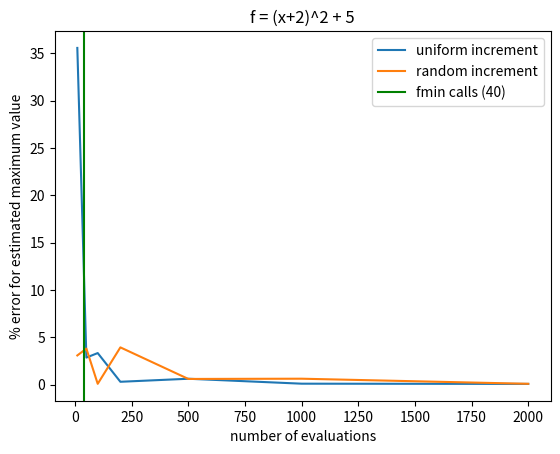
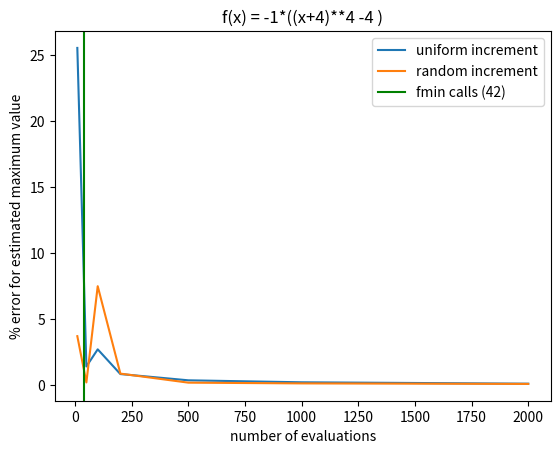

Reproduce these figures in Python, in order.
# -*- coding: utf-8 -*-
#!usr/bin/env python 3

# Script for ME 599 lab 7
# [redacted]

import numpy as np
import random

def optimize_step(f,bounds,n):
    values = list()
    x = np.linspace(bounds[0],bounds[1],n)
    #y = eval(f)        
    y = f(x)
    for n in range(len(x)):
        values.append((x[n],y[n]))
    
    max_value = values[0]
    for n in range(len(values)):
        if values[n][1] >= max_value[1]:
            max_value = values[n]
            
    return max_value       
    
def optimize_random(f,bounds,n):
    x = []
    values = list()
    for n in range(n):
        x = np.append(x,random.uniform(bounds[0],bounds[1]))
    #y = eval(f)
    y = f(x)
    for n in range(len(x)):
        values.append((x[n],y[n]))
            
    max_value = values[0]
    for n in range(len(values)):
        if values[n][1] >= max_value[1]:
            max_value = values[n]
                
    return max_value       
     
## Functions for multi-dimensional function optimization 

def divide_bounds(bounds,point):
    #calculate new bounds above and below given point
    upper_bounds = ()
    lower_bounds = ()   
    for n in range(len(bounds)):        
        upper_bounds = upper_bounds + ((point[n],bounds[n][1]),)
        lower_bounds = lower_bounds + ((bounds[n][0],point[n]),)        
    return lower_bounds,upper_bounds    

def eval_func_rand(f,bounds,n_eval):
    # evaluate function randomly within given bounds, return maximum value
    import random
    values = list()
    for i in range(n_eval):
        # initialyze tuple of dependent variables
        inputs = ()
        for n in range(len(bounds)):
            # assign values to independent variables, within given bounds
            inputs = inputs + (random.uniform(bounds[n][0],bounds[n][1]),)
            
        # evaluate function using given inputs, unpacking the tuple
        # append function value to end of inputs tuple, so we know where it is
        inputs = inputs + (f(*inputs),)
        values.append(inputs)
    # find maximum value in current set of function evaluations
    old_max = values[0]
    
    for n in range(len(values)):
        if values[n][-1] >= old_max[-1]:
            new_max = values[n]
            #print(old_max)
        
    return new_max
    
#def new_bounds(point,bounds):
#        
#    new_bounds = ()
#    for n in range(len(bounds)):
#        delta_up = abs(point[n]-bounds[n][1])
#        delta_down = abs(point[n]-bounds[n][0])
#        delta = 1.0*min((delta_up),(delta_down))
#        new_bounds = new_bounds + (((point[n]-delta),(point[n]+delta)),)        
#    return new_bounds    

def optimize_md(f,bounds):
    import random
    import numpy as np
    #define a tolerance for comparing old/new max values
    tol = 1/10000
    #define a difference variable
    diff = 1
    #define first "maximum" value
    old_max = eval_func_rand(f,bounds,1000)    
    
    while diff >= tol:
        #use first maximum estimate to divide bounds into two sectors
        lower_bounds,upper_bounds = divide_bounds(bounds,old_max)
        #evaluate function within the two sectors
        lower_max = eval_func_rand(f,lower_bounds,1000)        
        upper_max = eval_func_rand(f,upper_bounds,1000)
        #test to see if new maximum values are greater/smaller than old value        
        if lower_max[-1] >= upper_max[-1] and lower_max[-1] >= old_max[-1]:
            old_max = lower_max
            diff = abs((lower_max[-1] - old_max[-1]))
        
        if upper_max[-1] >= lower_max[-1] and upper_max[-1] >= old_max[-1]: 
            old_max = upper_max            
            diff = abs((upper_max[-1] - old_max[-1]))        
        
    return old_max
        
if __name__ == '__main__':
    
    import matplotlib.pyplot as plt
    import numpy as np
    import random 
    from scipy import optimize
    
    
    # evaluate first function
    
    def f(x):        
        return -1*((x+2)**2) + 5
    
    #inverted function for fmin
    def g(x):
        return (x+2)**2 + 5
    
    bounds = (-3,12.4)
    steps = [10, 50, 100, 200, 500, 1000,2000]
    max_step =[]
    max_random = []
    
    #use built-in to find true minimum
    minimum = optimize.fmin(g,1,disp = False)
    
    for n in steps:
        step = optimize_step(f,bounds,n)
        max_step = np.append(max_step, step[0])
        rand = optimize_random(f,bounds,n)
        max_random = np.append( max_random, rand[0])
    
    x = np.linspace(bounds[0],bounds[1],1000)
    y = f(x)
    step_error = 100*abs((max_step-(minimum))/(minimum))
    random_error = 100*abs((max_random-(minimum))/(minimum))

    print('\n\ntesting 1-D function optimization: f(x) = -1*((x+2)**2) + 5')
    print('stepwise max @ x = ' + str(max_step[-1]))
    print('random max @ x = ' + str(max_random[-1]))    
    print('fmin result: ' + str(minimum))
    print('close figure for next result')
    
    plt.figure()    
    plt.plot(steps,step_error)
    plt.plot(steps,random_error)
    plt.axvline(x = 40,color='g')
    plt.legend(['uniform increment','random increment','fmin calls (40)'])
    plt.xlabel('number of evaluations')
    plt.ylabel('% error for estimated maximum value')
    plt.title('f = (x+2)^2 + 5')
    plt.show()
    
    # evaluate second function
    
    def f(x):        
        return -1*((x+4)**4 -4 )
    
    #inverted function for fmin
    def g(x):
        return ((x+4)**4 -4 )
    
    bounds = (-10,12.4)
    steps = [10, 50, 100, 200, 500, 1000,2000]
    max_step =[]
    max_random = []
    
    #use built-in to find true minimum
    minimum = optimize.fmin(g,1,disp = False) #
    
    for n in steps:
        step = optimize_step(f,bounds,n)
        max_step = np.append(max_step, step[0])
        rand = optimize_random(f,bounds,n)
        max_random = np.append( max_random, rand[0])
    
    x = np.linspace(bounds[0],bounds[1],1000)
    y = f(x)
    step_error = 100*abs((max_step-(minimum))/(minimum))
    random_error = 100*abs((max_random-(minimum))/(minimum))

    print('\n\ntesting 1-D function optimization: f(x) = -1*((x+4)**4 - 4 )')
    print('stepwise max @ x = ' + str(max_step[-1]))
    print('random max @ x = ' + str(max_random[-1]))    
    print('fmin result: ' + str(minimum))
    print('close figure for next result')
    
    plt.figure()    
    plt.plot(steps,step_error)
    plt.plot(steps,random_error)
    plt.axvline(x = 40,color='g')
    plt.legend(['uniform increment','random increment','fmin calls (42)'])
    plt.xlabel('number of evaluations')
    plt.ylabel('% error for estimated maximum value')
    plt.title('f(x) = -1*((x+4)**4 -4 )')
    plt.show()
    
    def f_md(x,y):
        return -(x**2)+y 
    
    bounds = ((1,2),(1,2))
    max_value = optimize_md(f_md,bounds)
    print('\n\ntesting multidimensional function optimization')
    print('estimated maximum: ' + str(max_value[-1]))
    print('true maximum: 1')
    print('pretty poor performance, if you ask me')
   

